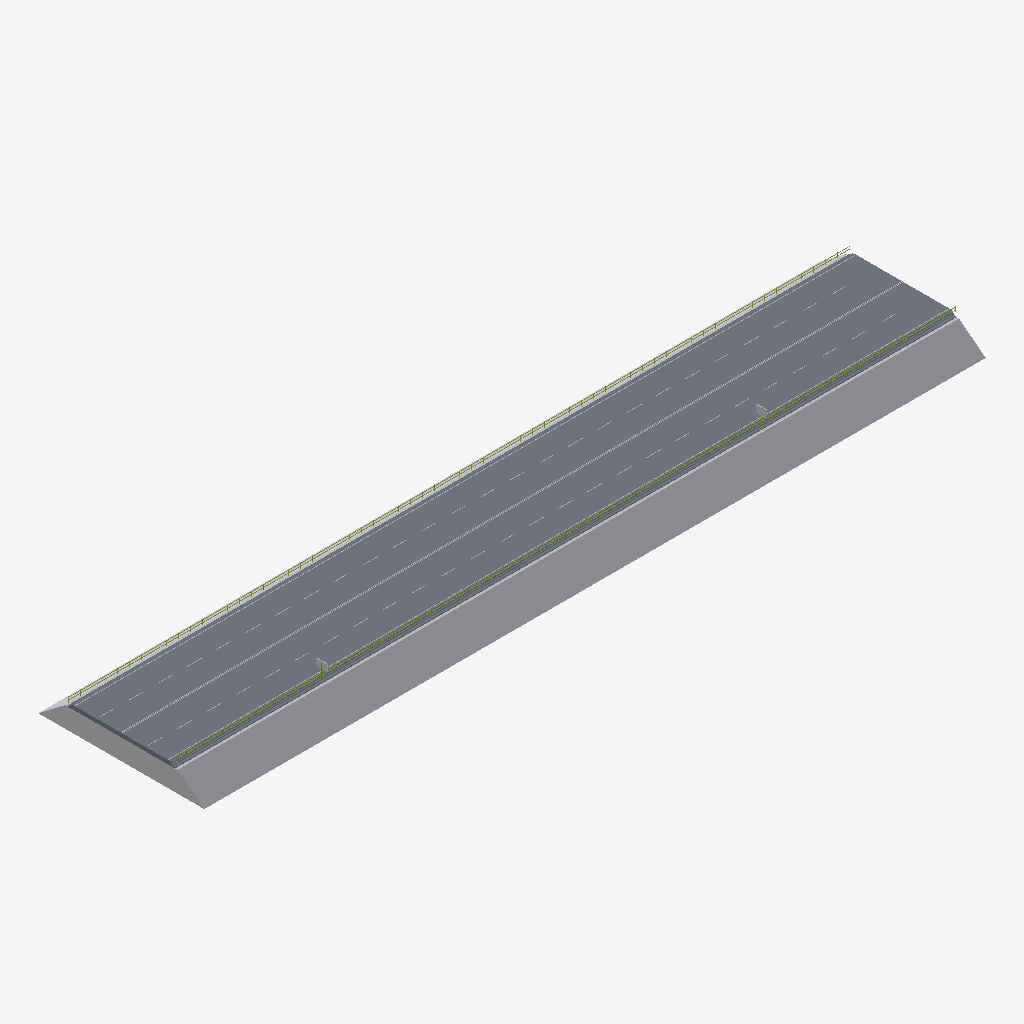
Isometric view of an IFC building model (IFC-SPF (STEP), schema IFC4, length unit metre), seen from the south-west, elements coloured by IFC class: 7 other elements (light grey), 4 slabs (grey), 4 members (olive).
Extent 160.1 m × 34.0 m × 8.3 m (x, y, z). Elements (207): 142 IfcMember, 61 IfcBuildingElementProxy, 4 IfcSlab.

HEADER;
FILE_DESCRIPTION(('ViewDefinition [CoordinationView]'),'2;1');
FILE_NAME('','2026-11-16T10:31:13',(''),(''),'IfcOpenShell 0.9.0post1+b5e509b','IfcOpenShell 0.9.0post1+b5e509b','');
FILE_SCHEMA(('IFC4'));
ENDSEC;
DATA;
#6=IFCPROJECT('21CAuUjHPSsRKJz6JiefZB',$,'S218沿江示范段（仿真工程） / 仿真工程',$,$,$,$,(#3),#5);
#7=IFCSITE('3aGipgebzUXfmIJYd9HIMW',$,'双向四车道公路 · 展示 K12+400—K12+560 · 路基宽 23 m',$,$,$,$,$,.ELEMENT.,$,$,$,$,$);
#141=IFCSLAB('1PGVeA_z9SuBtlnPCiLuG8',$,'沥青铺装 / 80 mm','Self-authored engineering acceptance geometry; not construction design.',$,#140,#137,$,$);
#77=IFCBUILDINGELEMENTPROXY('2DBr8yJy1P6fBpLeH0TrAV',$,'填方路基','Self-authored engineering acceptance geometry; not construction design.',$,#76,#73,$,$);
#93=IFCSLAB('0loKowwaTJYhKvLq5IVF2F',$,'级配碎石垫层','Self-authored engineering acceptance geometry; not construction design.',$,#92,#89,$,$);
#125=IFCSLAB('1GIC09Qs5UGxVYEzFhCVb0',$,'水泥稳定碎石基层','Self-authored engineering acceptance geometry; not construction design.',$,#124,#121,$,$);
#109=IFCSLAB('189XgJ_bnT2Ocz3FroU$cQ',$,'水泥稳定碎石底基层','Self-authored engineering acceptance geometry; not construction design.',$,#108,#105,$,$);
#2109=IFCMEMBER('3cutSME2HK9Qa7e1JNlpsQ',$,'连续防护横梁','Self-authored engineering acceptance geometry; not construction design.',$,#2108,#2105,$,$);
#2093=IFCMEMBER('1ABnVYYXPKC8kSJ57z_xrO',$,'连续防护横梁','Self-authored engineering acceptance geometry; not construction design.',$,#2092,#2089,$,$);
#3181=IFCMEMBER('1b0SOQwDvHi8m0ioryjMJM',$,'连续防护横梁','Self-authored engineering acceptance geometry; not construction design.',$,#3180,#3177,$,$);
#3197=IFCMEMBER('3wW97qG3nRdxRnLO4zejtL',$,'连续防护横梁','Self-authored engineering acceptance geometry; not construction design.',$,#3196,#3193,$,$);
#157=IFCBUILDINGELEMENTPROXY('0k6Qty2JzGAx1xaiG3ZGNi',$,'道路边缘实线','Self-authored engineering acceptance geometry; not construction design.',$,#156,#153,$,$);
#173=IFCBUILDINGELEMENTPROXY('02W0TikhDIguoaJn_Fy_cQ',$,'道路边缘实线','Self-authored engineering acceptance geometry; not construction design.',$,#172,#169,$,$);
#1021=IFCBUILDINGELEMENTPROXY('3HLymBHRzSrhO7EYGsTTnD',$,'中心双黄线','Self-authored engineering acceptance geometry; not construction design.',$,#1020,#1017,$,$);
#1037=IFCBUILDINGELEMENTPROXY('0StRzPCoHUyvdiq3PDzJU0',$,'中心双黄线','Self-authored engineering acceptance geometry; not construction design.',$,#1036,#1033,$,$);
#3341=IFCBUILDINGELEMENTPROXY('3zkPruAJTJVgSNpcjhOHFo',$,'交通指示牌','Self-authored engineering acceptance geometry; not construction design.',$,#3340,#3337,$,$);
#3373=IFCBUILDINGELEMENTPROXY('1t9T45XorPMuAwnP4ByD1f',$,'交通指示牌','Self-authored engineering acceptance geometry; not construction design.',$,#3372,#3369,$,$);
ENDSEC;
